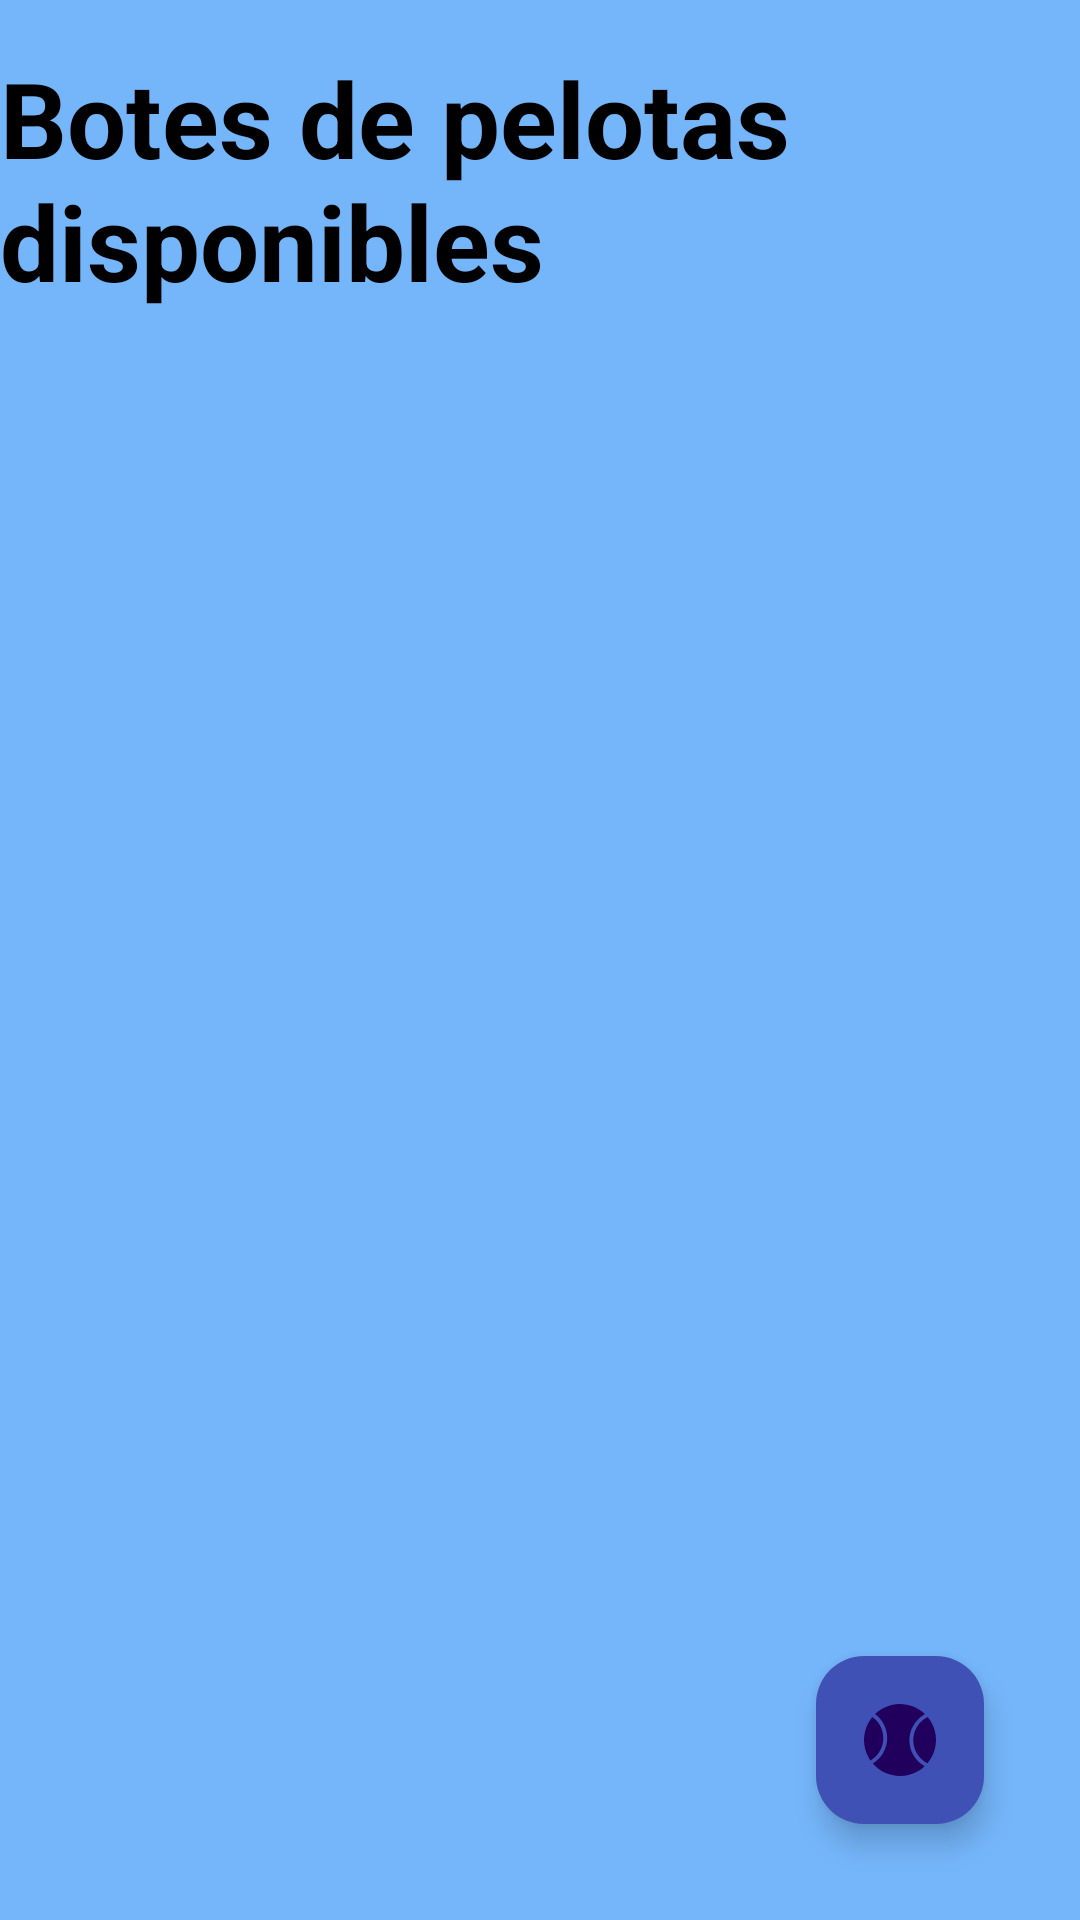

The Android layout XML behind this screen, and the referenced resources:
<!-- AndroidManifest.xml: application theme Theme.PadelDAM -->
<!-- res/layout/activity_alquiler_pelotas.xml -->
<?xml version="1.0" encoding="utf-8"?>
<androidx.constraintlayout.widget.ConstraintLayout xmlns:android="http://schemas.android.com/apk/res/android"
    xmlns:app="http://schemas.android.com/apk/res-auto"
    xmlns:tools="http://schemas.android.com/tools"
    android:id="@+id/main"
    android:layout_width="match_parent"
    android:background="@color/azul_claro"
    android:layout_height="match_parent"
    tools:context=".AlquilerPelotas">


    <TextView
        android:id="@+id/tvTitulo"
        android:layout_width="wrap_content"
        android:layout_height="wrap_content"
        android:layout_marginTop="16dp"
        android:text="Botes de pelotas disponibles"
        android:textColor="@color/black"
        android:textSize="35sp"
        android:textStyle="bold"
        app:layout_constraintEnd_toEndOf="parent"
        app:layout_constraintStart_toStartOf="parent"
        app:layout_constraintTop_toTopOf="parent" />

    <GridLayout
        android:id="@+id/gridLayoutBotesPelotas"
        android:layout_width="998dp"
        android:layout_height="547dp"
        android:layout_gravity="center_horizontal"
        android:layout_marginStart="128dp"
        android:layout_marginTop="116dp"
        android:layout_weight="1"
        android:columnCount="6"
        android:rowCount="6"
        app:layout_constraintStart_toStartOf="parent"
        app:layout_constraintTop_toTopOf="parent"></GridLayout>

    <Button
        android:id="@+id/buttonVolver"
        android:layout_width="wrap_content"
        android:layout_height="wrap_content"
        android:layout_marginStart="280dp"
        android:layout_marginTop="72dp"
        android:background="@color/primaryColor"

        android:onClick="volverAtras"
        android:text="Volver"
        app:layout_constraintStart_toStartOf="parent"
        app:layout_constraintTop_toBottomOf="@+id/gridLayoutBotesPelotas" />

    <com.google.android.material.floatingactionbutton.FloatingActionButton
        android:id="@+id/fabCrearBotePelotas"
        android:layout_width="wrap_content"
        android:layout_height="wrap_content"
        android:layout_margin="32dp"
        android:src="@drawable/tennis_ball_svgrepo_com"
        app:backgroundTint="@color/primaryColor"
        app:layout_constraintBottom_toBottomOf="parent"
        app:layout_constraintEnd_toEndOf="parent"
        android:onClick="crearPelotas"/>
</androidx.constraintlayout.widget.ConstraintLayout>
<!-- resources referenced by this layout -->
<resources>
  <color name="azul_claro">#75B6FB</color>
  <color name="black">#FF000000</color>
  <color name="primaryColor">#3F51B5</color>
  <!-- drawable tennis_ball_svgrepo_com (drawable) -->
  <vector xmlns:android="http://schemas.android.com/apk/res/android" android:height="64dp" android:viewportHeight="28.553" android:viewportWidth="28.553" android:width="64dp">
        
      <path android:fillColor="#030104" android:pathData="M6.286,8.397C5.52,7.065 4.494,5.981 3.318,5.146c-3.715,4.461 -4.48,10.93 -1.415,16.254c0.202,0.348 0.426,0.684 0.653,1.008C7.439,19.562 9.109,13.302 6.286,8.397z"/>
        
      <path android:fillColor="#030104" android:pathData="M20.907,19.495c1.031,1.789 2.522,3.148 4.236,4.02c3.795,-4.465 4.598,-10.992 1.507,-16.359c-0.411,-0.721 -0.889,-1.373 -1.399,-1.99c-0.189,0.094 -0.379,0.18 -0.562,0.285C19.765,8.284 18.073,14.571 20.907,19.495z"/>
        
      <path android:fillColor="#030104" android:pathData="M24.055,24.661c-1.803,-1.006 -3.369,-2.486 -4.475,-4.402c-3.254,-5.656 -1.309,-12.877 4.345,-16.133c0.081,-0.047 0.167,-0.084 0.249,-0.127C19.714,-0.3 12.793,-1.343 7.155,1.903C6.116,2.501 5.194,3.22 4.371,4.015c1.281,0.941 2.396,2.154 3.241,3.619c3.21,5.576 1.353,12.67 -4.122,15.986c4.386,5.074 11.882,6.498 17.91,3.031C22.385,26.079 23.263,25.403 24.055,24.661z"/>
      
  </vector>
  <style name="Theme.PadelDAM" parent="Base.Theme.PadelDAM" />
  <style name="Base.Theme.PadelDAM" parent="Theme.Material3.DayNight.NoActionBar">
          
          
      </style>
</resources>
